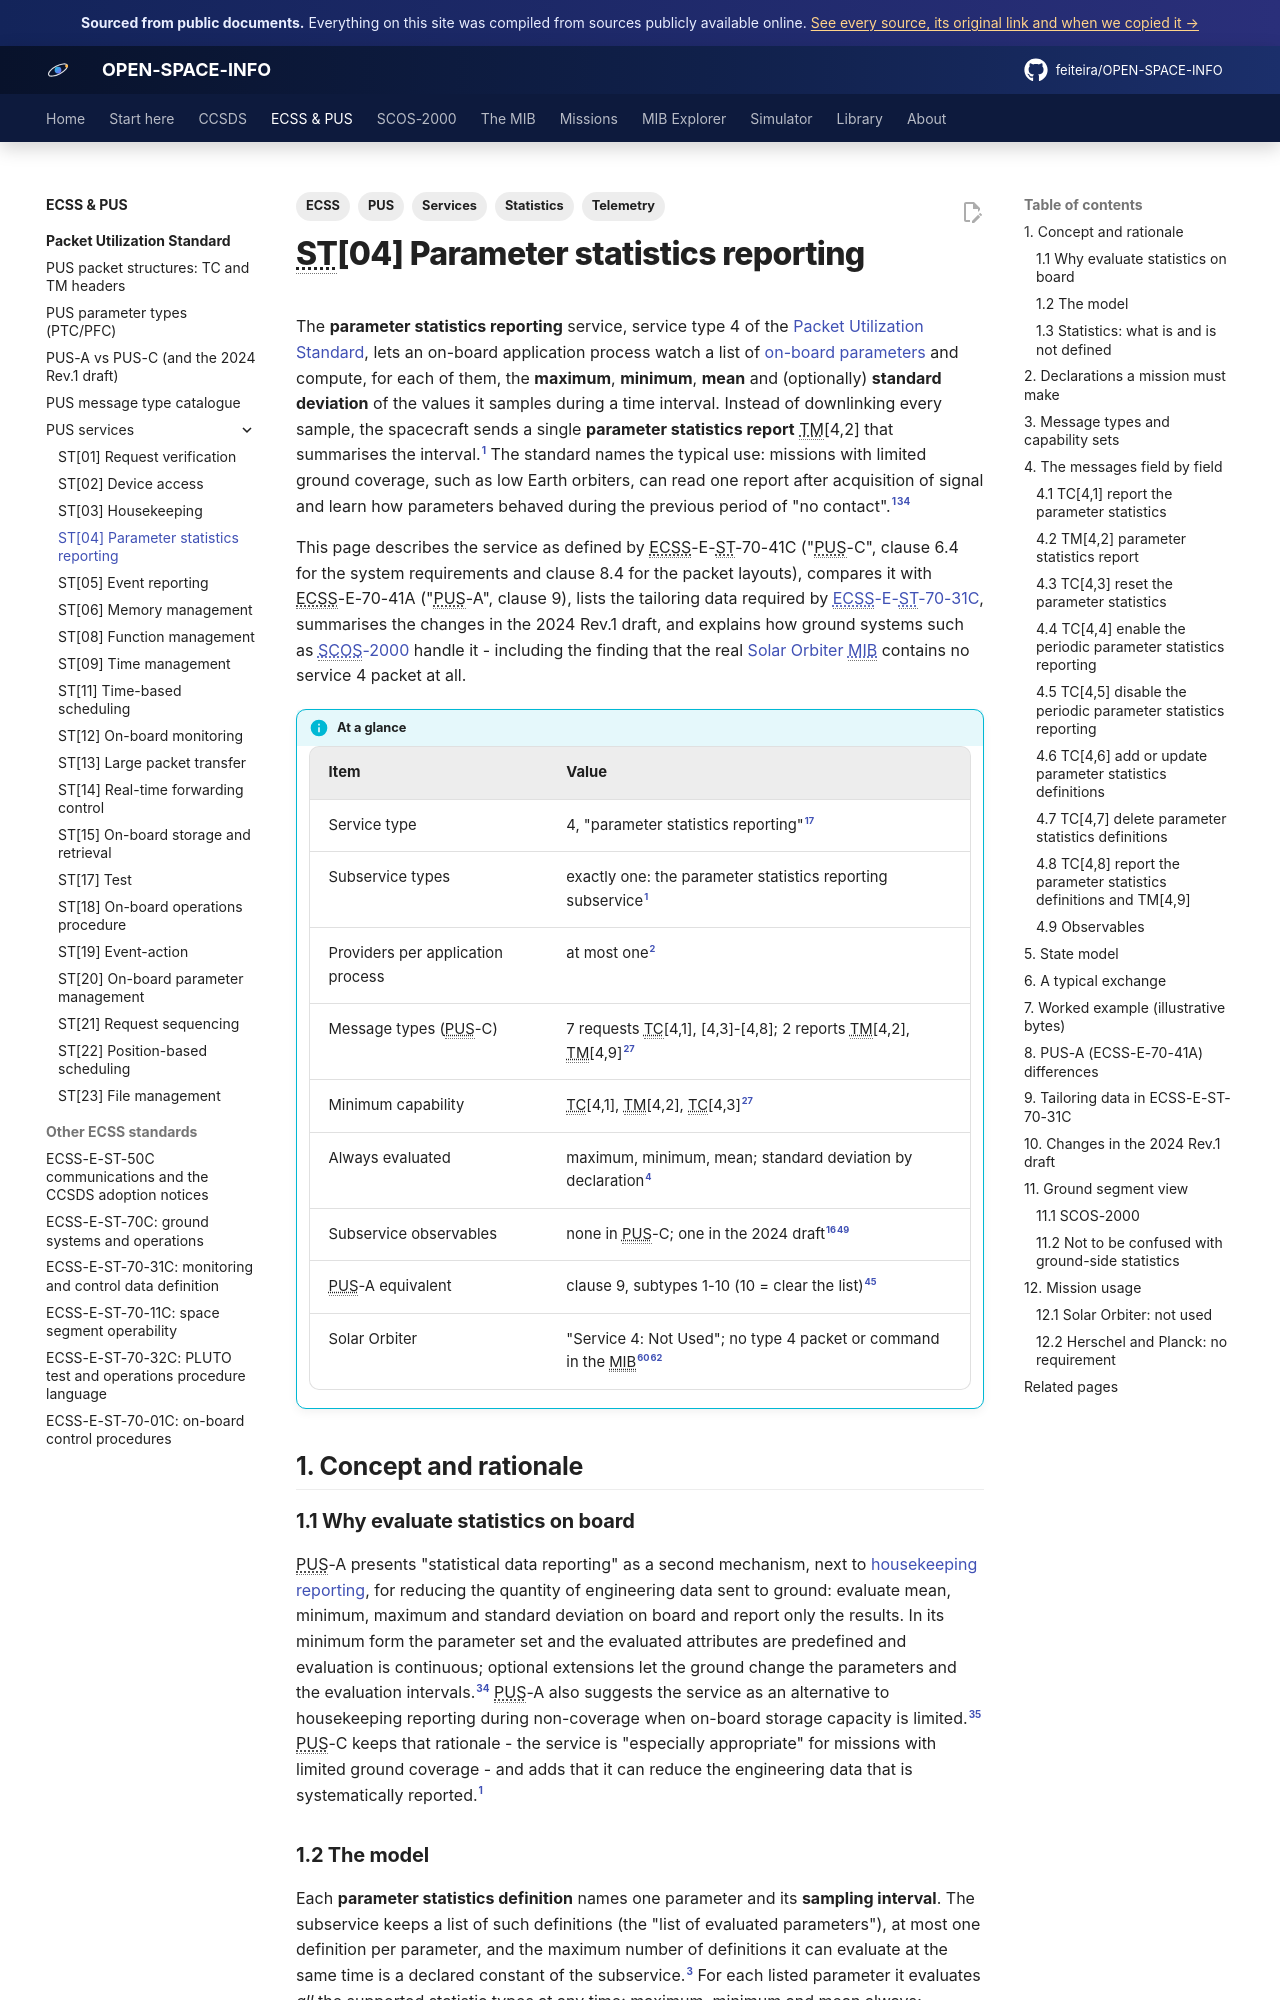

repository: feiteira/OPEN-SPACE-INFO · page: ecss/pus/st04-parameter-statistics/index.html · generator: mkdocs

---
title: "ST[04] Parameter statistics reporting"
description: The PUS parameter statistics reporting service (ECSS-E-ST-70-41C clause 6.4/8.4 and ECSS-E-70-41A clause 9) - on-board minimum, maximum, mean and standard deviation of selected parameters, on-request and periodic reports, the list of evaluated parameters, every message and field, capability sets, tailoring data, the 2024 draft changes, and why Solar Orbiter does not use it.
tags: [ECSS, PUS, Services, Telemetry, Statistics]
sources: [ecss-e-st-70-41c-15april2016, ecss-e-70-41a-30jan2003-pus, ecss-e-st-70-41c-rev1-dir1, ecss-e-st-70-31c, icd-7-0-final, sol-s-astr-tn-00079-07, cosmos-operations-interface-requirements, valera-2015-adcss-ecss-e-st-70-41c-status, sum-v22, mib-20250916m25925pfms001-sol, mib-20200416m10720pfms001-sol, swa-idb-ascii]
---

# ST[04] Parameter statistics reporting

The **parameter statistics reporting** service, service type 4 of the
[Packet Utilization Standard](index.md), lets an on-board application process watch a list of
[on-board parameters](parameter-types.md) and compute, for each of them, the **maximum**,
**minimum**, **mean** and (optionally) **standard deviation** of the values it samples during a
time interval. Instead of downlinking every sample, the spacecraft sends a single
**parameter statistics report** TM[4,2] that summarises the interval.[^c-641] The standard names
the typical use: missions with limited ground coverage, such as low Earth orbiters, can read one
report after acquisition of signal and learn how parameters behaved during the previous period
of "no contact".[^c-641][^a-453]

This page describes the service as defined by ECSS-E-ST-70-41C ("PUS-C", clause 6.4 for the
system requirements and clause 8.4 for the packet layouts), compares it with ECSS-E-70-41A
("PUS-A", clause 9), lists the tailoring data required by
[ECSS-E-ST-70-31C](../e-st-70-31c.md), summarises the changes in the 2024 Rev.1 draft, and
explains how ground systems such as [SCOS-2000](../../scos2000/index.md) handle it - including
the finding that the real [Solar Orbiter MIB](../../missions/solar-orbiter/mib.md) contains no
service 4 packet at all.

!!! info "At a glance"
    | Item | Value |
    |---|---|
    | Service type | 4, "parameter statistics reporting"[^c-841] |
    | Subservice types | exactly one: the parameter statistics reporting subservice[^c-641] |
    | Providers per application process | at most one[^c-642] |
    | Message types (PUS-C) | 7 requests TC[4,1], [4,3]-[4,8]; 2 reports TM[4,2], TM[4,9][^c-annexc8] |
    | Minimum capability | TC[4,1], TM[4,2], TC[4,3][^c-annexc8] |
    | Always evaluated | maximum, minimum, mean; standard deviation by declaration[^c-6432] |
    | Subservice observables | none in PUS-C; one in the 2024 draft[^c-648][^r-648] |
    | PUS-A equivalent | clause 9, subtypes 1-10 (10 = clear the list)[^a-22] |
    | Solar Orbiter | "Service 4: Not Used"; no type 4 packet or command in the MIB[^solo-s4][^mib-s4] |

## 1. Concept and rationale

### 1.1 Why evaluate statistics on board

PUS-A presents "statistical data reporting" as a second mechanism, next to
[housekeeping reporting](st03-housekeeping.md), for reducing the quantity of engineering data
sent to ground: evaluate mean, minimum, maximum and standard deviation on board and report only
the results. In its minimum form the parameter set and the evaluated attributes are predefined
and evaluation is continuous; optional extensions let the ground change the parameters and the
evaluation intervals.[^a-453] PUS-A also suggests the service as an alternative to housekeeping
reporting during non-coverage when on-board storage capacity is limited.[^a-91] PUS-C keeps that
rationale - the service is "especially appropriate" for missions with limited ground coverage -
and adds that it can reduce the engineering data that is systematically reported.[^c-641]
